The GitHub repository Vishalini-27/parallelANN contains a labelled image folder "DATA SET" with 6 categories: healthy, anthracnose, phytophthora blight, brown spot, black spot, others. Examples follow, each with its label.

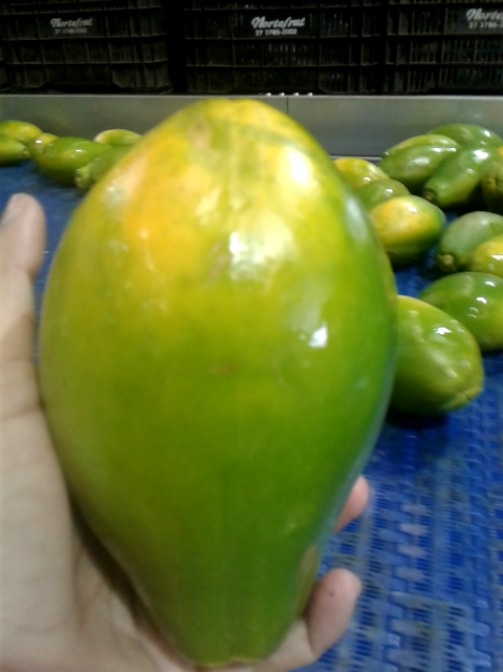
Label: healthy

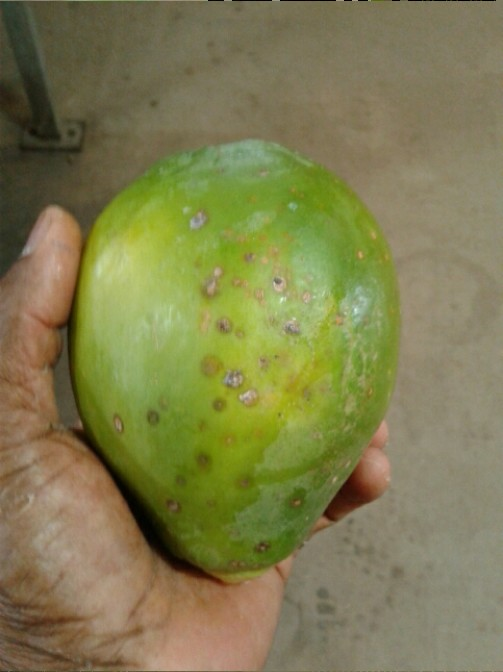
Label: black spot

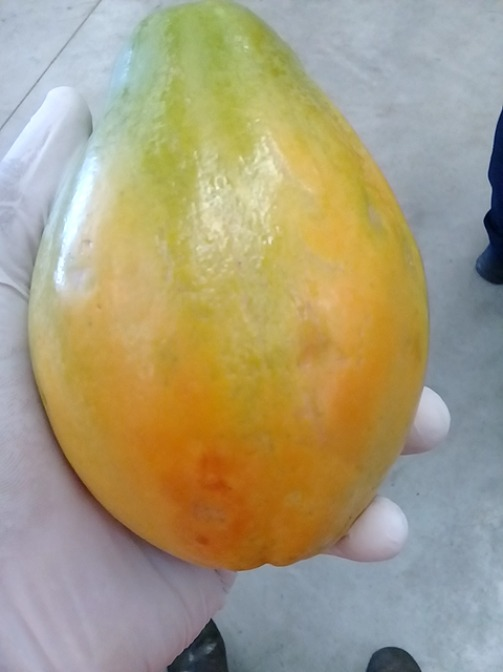
Label: brown spot

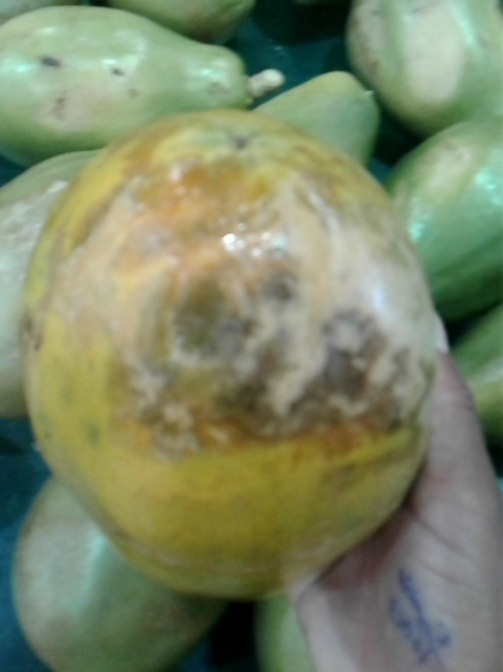
Label: phytophthora blight

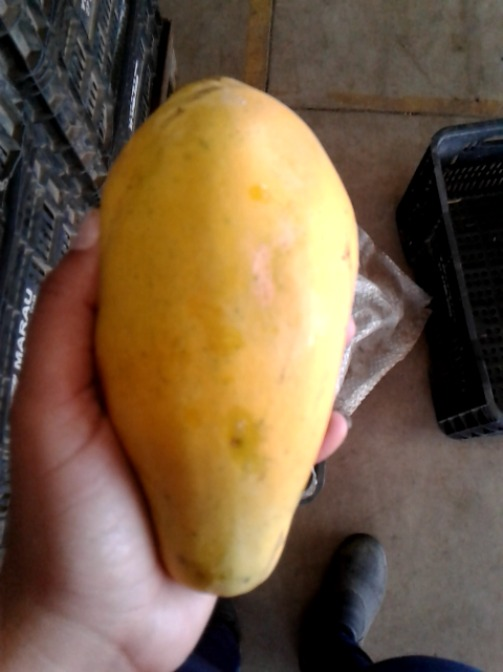
Label: others

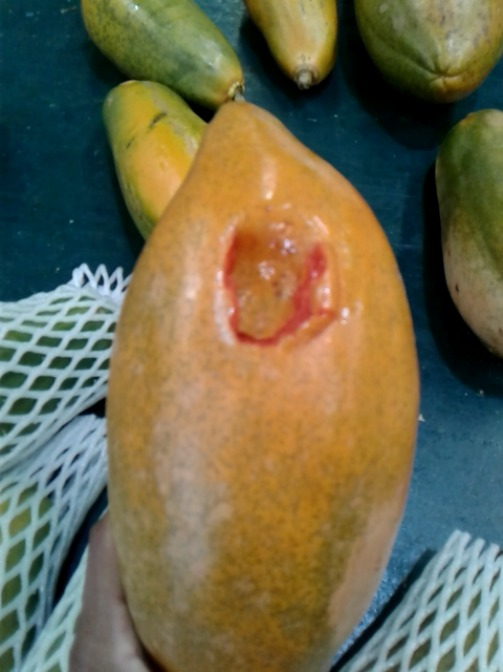
Label: anthracnose
